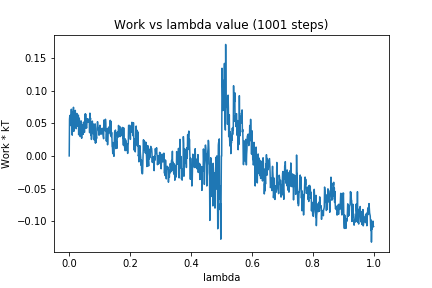

The table this chart was drawn from, first rows:
0, 0.0
1, 0.05636
2, 0.062
3, 0.04686
4, 0.04656
5, 0.0622
6, 0.05832
7, 0.07159
8, 0.05224
9, 0.06471
10, 0.03182
11, 0.06662
12, 0.06432
13, 0.06337
14, 0.07451
15, 0.03763
16, 0.05778
17, 0.06137
18, 0.06815
19, 0.0613
20, 0.06977
21, 0.05043
22, 0.05016
23, 0.04172
24, 0.05962
25, 0.06514
26, 0.06359
27, 0.04571
28, 0.04635
29, 0.04739
30, 0.06252
31, 0.03247
32, 0.04192
33, 0.05797
34, 0.05019
35, 0.05041
36, 0.0297
37, 0.03527
38, 0.04938
39, 0.05371
40, 0.02938
41, 0.02705
42, 0.03189
43, 0.04803
44, 0.0361
45, 0.04431
46, 0.03322
47, 0.05175
48, 0.04464
49, 0.05037
50, 0.03602
51, 0.04924
52, 0.0643
53, 0.04234
54, 0.06419
55, 0.05081
56, 0.04611
57, 0.04258
58, 0.04804
59, 0.0571
60, 0.05541
... 940 more rows
